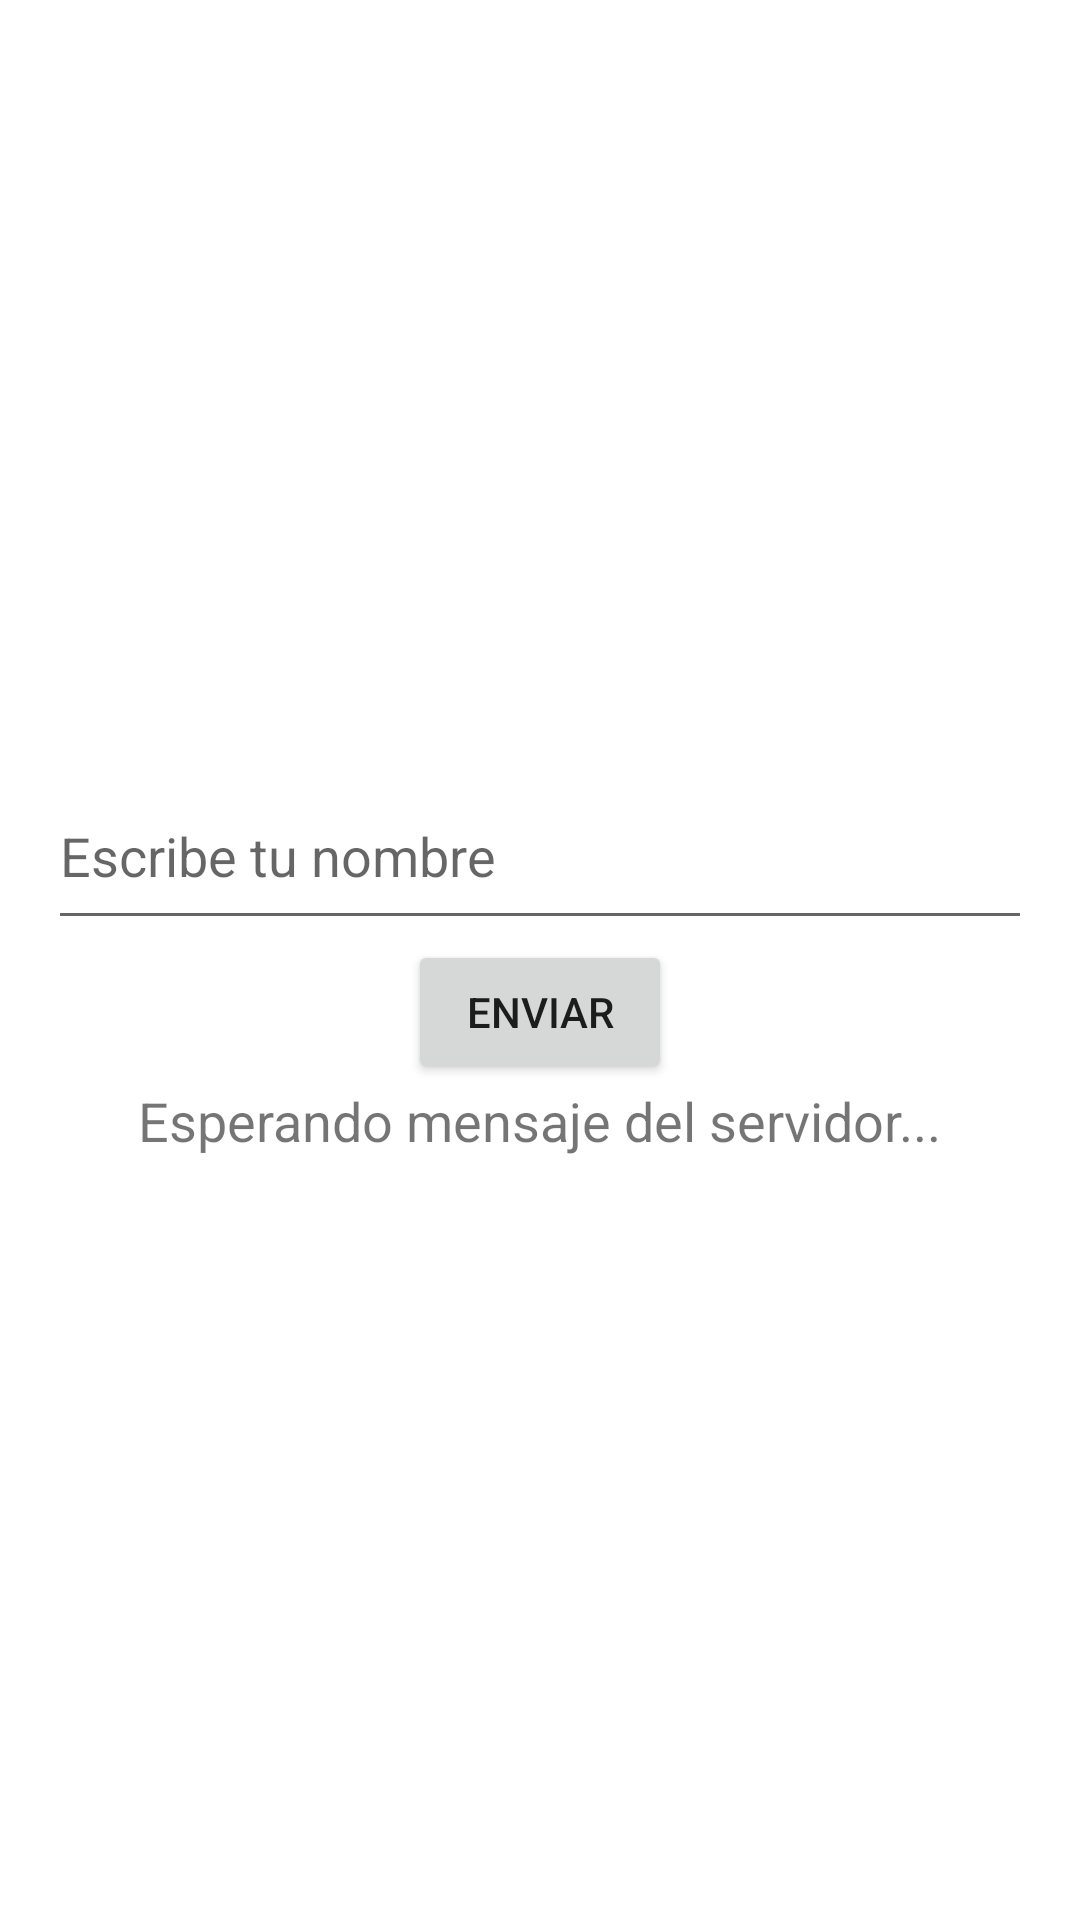

Layout XML and referenced resources for this Android screen:
<!-- AndroidManifest.xml: application theme Theme.ProyectoCobas -->
<!-- res/layout/activity_main.xml -->
<?xml version="1.0" encoding="utf-8"?>
<LinearLayout xmlns:android="http://schemas.android.com/apk/res/android"
    android:layout_width="match_parent"
    android:layout_height="match_parent"
    android:orientation="vertical"
    android:gravity="center"
    android:padding="16dp">

    <EditText
        android:id="@+id/editText"
        android:layout_width="match_parent"
        android:layout_height="59dp"
        android:hint="Escribe tu nombre"
        android:inputType="text" />
    <Button
        android:id="@+id/miBoton"
        android:layout_width="wrap_content"
        android:layout_height="wrap_content"
        android:text="Enviar" />
    <TextView
        android:id="@+id/textView"
        android:layout_width="wrap_content"
        android:layout_height="wrap_content"
        android:text="Esperando mensaje del servidor..."
        android:textSize="18sp"
        android:textAlignment="center"/>

</LinearLayout>
<!-- resources referenced by this layout -->
<resources>
  <style name="Theme.ProyectoCobas" parent="Theme.MaterialComponents.DayNight.DarkActionBar">
          
          <item name="colorPrimary">@color/purple_500</item>
          <item name="colorPrimaryVariant">@color/purple_700</item>
          <item name="colorOnPrimary">@color/white</item>
          
          <item name="colorSecondary">@color/teal_200</item>
          <item name="colorSecondaryVariant">@color/teal_700</item>
          <item name="colorOnSecondary">@color/black</item>
          
          <item name="android:statusBarColor">?attr/colorPrimaryVariant</item>
          
      </style>
  <!-- not gathered from this repository: default colours our renderer supplied (Android Studio template values) -->
  <color name="purple_500">#FF6200EE</color>
  <color name="purple_700">#FF3700B3</color>
  <color name="teal_200">#FF03DAC5</color>
  <color name="teal_700">#FF018786</color>
  <color name="black">#FF000000</color>
  <color name="white">#FFFFFFFF</color>
</resources>
